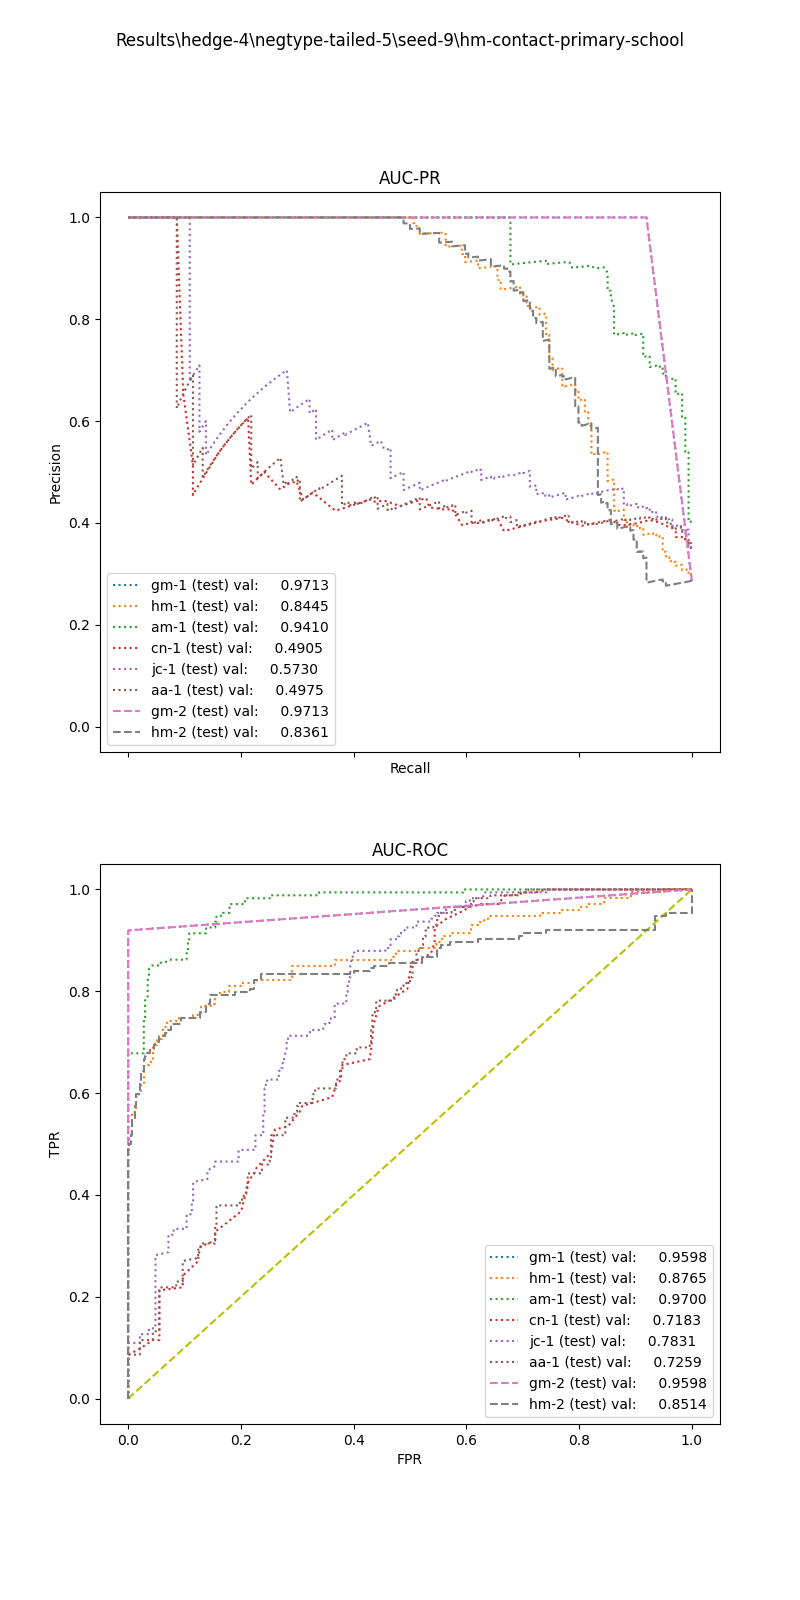

Values plotted in this chart, from the file beside it:
, input_dim1, pred_dim1, input_dim2, pred_dim2, input_dim3, pred_dim3, label
0, 7.749, 0.0, 2.667, 0.0, , , 1.0
1, 17.32, 1.0, 2.182, 1.0, , , 1.0
2, 5.191, 0.0, 1.967, 1.0, , , 1.0
3, 13.5, 0.0, 0.0, 1.0, , , 1.0
4, 7.434, 0.0, 2.0, 0.0, , , 1.0
5, 12.36, 0.0, 4.0, 0.0, , , 1.0
6, 7.129, 0.0, 4.0, 1.0, , , 1.0
7, 7.691, 0.0, 12.0, 0.0, , , 1.0
8, 5.188, 0.0, 1.714, 1.0, , , 1.0
9, 14.53, 1.0, 124.0, 0.0, , , 1.0
10, 10.54, 0.0, 5.265, 1.0, , , 1.0
11, 7.878, 0.0, 2.4, 1.0, , , 1.0
12, 12.35, 0.0, 6.857, 1.0, , , 1.0
13, 11.55, 0.0, 3.298, 0.0, , , 1.0
14, 17.06, 1.0, 5.022, 1.0, , , 1.0
15, 10.08, 0.0, 0.0, 0.0, , , 1.0
16, 6.491, 0.0, 4.0, 0.0, , , 1.0
17, 12.43, 0.0, 13.83, 1.0, , , 1.0
18, 10.6, 0.0, 3.667, 0.0, , , 1.0
19, 10.97, 0.0, 2.857, 1.0, , , 1.0
20, 8.694, 0.0, 6.462, 1.0, , , 1.0
21, 8.96, 0.0, 4.174, 1.0, , , 1.0
22, 9.857, 0.0, 1.57, 1.0, , , 1.0
23, 18.02, 1.0, 2.916, 1.0, , , 1.0
24, 7.7, 0.0, 8.0, 1.0, , , 1.0
25, 11.67, 0.0, 12.0, 0.0, , , 1.0
26, 7.667, 0.0, 2.0, 1.0, , , 1.0
27, 11.44, 0.0, 0.0, 0.0, , , 1.0
28, 5.833, 0.0, 11.59, 1.0, , , 1.0
29, 7.204, 0.0, 2.0, 1.0, , , 1.0
30, 13.91, 0.0, 1.818, 1.0, , , 1.0
31, 11.46, 0.0, 4.0, 0.0, , , 1.0
32, 9.626, 0.0, 124.0, 0.0, , , 1.0
33, 12.79, 0.0, 5.73, 1.0, , , 1.0
34, 9.428, 0.0, 0.0, 1.0, , , 1.0
35, 12.76, 0.0, 3.852, 1.0, , , 1.0
36, 14.76, 1.0, 4.0, 1.0, , , 1.0
37, 6.265, 0.0, 1.333, 0.0, , , 1.0
38, 7.305, 0.0, 3.429, 0.0, , , 1.0
39, 10.01, 0.0, 6.545, 0.0, , , 1.0
40, 11.81, 0.0, 1.579, 1.0, , , 1.0
41, 4.239, 0.0, 0.0, 0.0, , , 1.0
42, 18.42, 1.0, 4.0, 0.0, , , 1.0
43, 17.07, 1.0, 4.0, 1.0, , , 1.0
44, 8.322, 0.0, 0.0, 0.0, , , 1.0
45, 17.98, 1.0, 1.846, 1.0, , , 1.0
46, 10.25, 0.0, 9.244, 1.0, , , 1.0
47, 6.714, 0.0, 2.667, 0.0, , , 1.0
48, 16.93, 1.0, 6.207, 1.0, , , 1.0
49, 7.603, 0.0, 2.353, 0.0, , , 1.0
50, 16.14, 1.0, 4.0, 1.0, , , 1.0
51, 7.009, 0.0, 2.0, 1.0, , , 1.0
52, 6.577, 0.0, 2.667, 0.0, , , 1.0
53, 15.7, 1.0, 2.965, 1.0, , , 1.0
54, 10.03, 0.0, 4.264, 1.0, , , 1.0
55, 4.169, 0.0, 1.99, 0.0, , , 1.0
56, 6.933, 0.0, 12.0, 1.0, , , 1.0
57, 9.158, 0.0, 4.0, 0.0, , , 1.0
58, 15.37, 1.0, 3.265, 1.0, , , 1.0
59, 7.726, 0.0, 96.0, 0.0, , , 1.0
... 548 more rows
